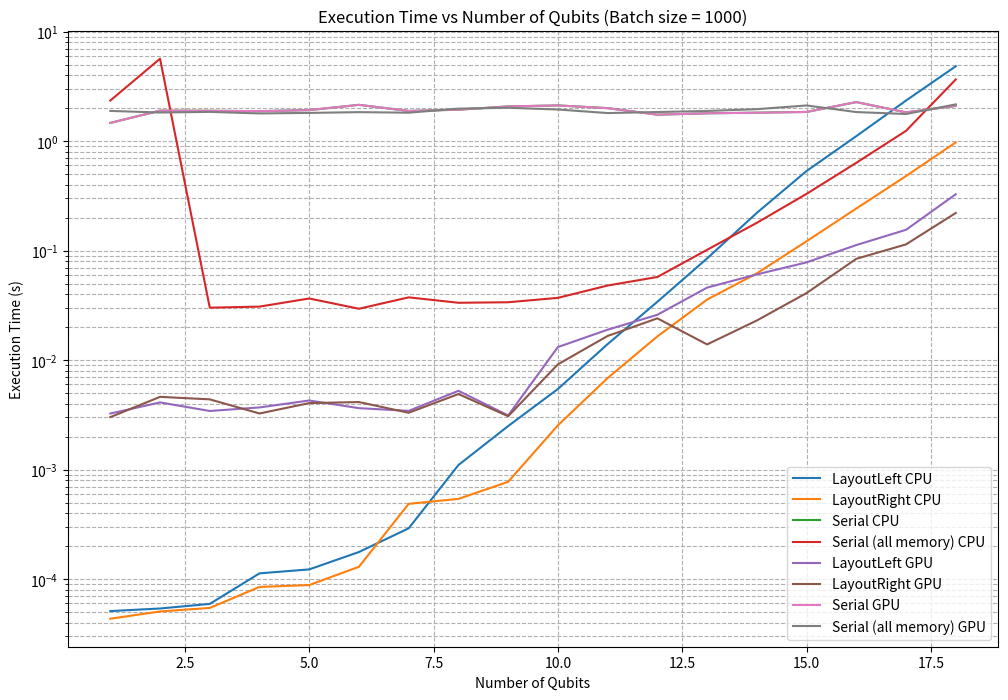

Write Python code to recreate this figure.
import matplotlib.pyplot as plt
import numpy as np

# Data for batchsize=1000
n_qubits = np.arange(1, 19)
layout_left_cpu = [
    5.11337e-05, 5.40003e-05, 5.9467e-05, 0.000113051, 0.000122851, 0.000177118, 
    0.000291652, 0.00110281, 0.00250263, 0.00545675, 0.0140253, 0.0341415, 
    0.0849506, 0.221406, 0.533939, 1.11097, 2.34909, 4.8307
]
layout_right_cpu = [
    4.35502e-05, 5.0717e-05, 5.46503e-05, 8.49673e-05, 8.8434e-05, 0.000129834, 
    0.00048782, 0.000540887, 0.000774889, 0.00254077, 0.0068662, 0.0164833, 
    0.0357408, 0.0620327, 0.121985, 0.242586, 0.480349, 0.974581
]
serial_cpu = [
    1.46766, 1.89952, 1.89428, 1.87931, 1.92239, 2.1463, 
    1.88771, 1.93818, 2.07707, 2.12035, 2.0031, 1.74588, 
    1.79551, 1.82069, 1.84837, 2.27512, 1.83291, 2.09968
]
serial_all_mem_cpu = [
    2.34921, 5.66175, 0.0301746, 0.0308457, 0.0366038, 0.0294894, 
    0.0374785, 0.0334359, 0.0338106, 0.0370775, 0.0480555, 0.0575162, 
    0.101832, 0.179661, 0.330166, 0.634618, 1.24223, 3.66223
]

layout_left_gpu = [
    0.00325633, 0.00411396, 0.00343683, 0.0037027, 0.00428346, 0.00364633, 
    0.00344442, 0.00525013, 0.00312933, 0.0131786, 0.0189822, 0.0259635, 
    0.0460142, 0.060699, 0.0782006, 0.112535, 0.155156, 0.327711
]
layout_right_gpu = [
    0.00301848, 0.00462549, 0.00438684, 0.00326001, 0.00405515, 0.00414581, 
    0.00330985, 0.00490436, 0.00307708, 0.00916117, 0.0166353, 0.0241079, 
    0.013927, 0.0230415, 0.0410164, 0.0842886, 0.11416, 0.220944
]
serial_gpu = [
    1.46766, 1.89952, 1.89428, 1.87931, 1.92239, 2.1463, 
    1.88771, 1.93818, 2.07707, 2.12035, 2.0031, 1.74588, 
    1.79551, 1.82069, 1.84837, 2.27512, 1.83291, 2.09968
]
serial_all_mem_gpu = [
    1.88925, 1.82697, 1.85054, 1.79228, 1.81207, 1.84095, 
    1.82022, 1.98252, 2.01957, 1.94565, 1.80599, 1.84642, 
    1.88757, 1.95968, 2.11865, 1.84444, 1.77062, 2.16731
]

plt.figure(figsize=(12, 8))
plt.plot(n_qubits, layout_left_cpu, label='LayoutLeft CPU')
plt.plot(n_qubits, layout_right_cpu, label='LayoutRight CPU')
plt.plot(n_qubits, serial_cpu, label='Serial CPU')
plt.plot(n_qubits, serial_all_mem_cpu, label='Serial (all memory) CPU')
plt.plot(n_qubits, layout_left_gpu, label='LayoutLeft GPU')
plt.plot(n_qubits, layout_right_gpu, label='LayoutRight GPU')
plt.plot(n_qubits, serial_gpu, label='Serial GPU')
plt.plot(n_qubits, serial_all_mem_gpu, label='Serial (all memory) GPU')

plt.yscale('log')
plt.xlabel('Number of Qubits')
plt.ylabel('Execution Time (s)')
plt.title('Execution Time vs Number of Qubits (Batch size = 1000)')
plt.legend()
plt.grid(True, which="both", ls="--")
plt.savefig('execution_time_vs_qubits.png')
